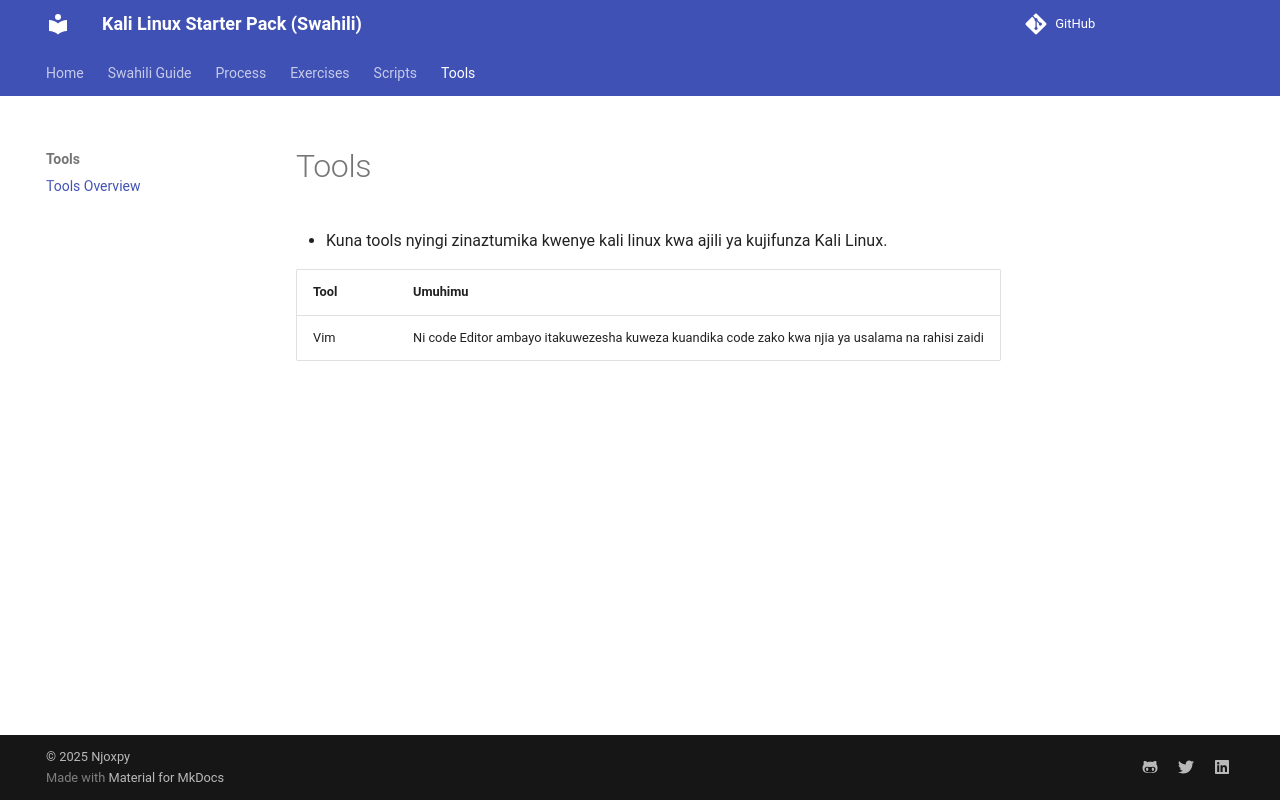

repository: Njoxpy/Kali-Linux-Starter-Pack-Swahili · page: tools/tools/index.html · generator: mkdocs

# Tools

- Kuna tools nyingi zinaztumika kwenye kali linux kwa ajili ya kujifunza Kali Linux.

| Tool | Umuhimu                                                                                          |
| ---- | ------------------------------------------------------------------------------------------------ |
| Vim  | Ni code Editor ambayo itakuwezesha kuweza kuandika code zako kwa njia ya usalama na rahisi zaidi |
